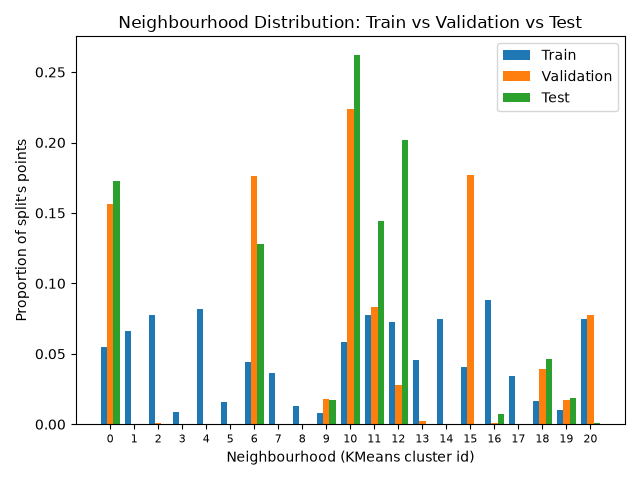

Source data for this figure (header and first rows):
, train, validation, test
0, 0.05462, 0.1565, 0.1725
1, 0.06586, 0.0, 0.0
2, 0.07764, 0.00125, 0.0
3, 0.008891, 0.0, 0.0
4, 0.08187, 0.0, 0.0
5, 0.01561, 0.0, 0.0
6, 0.04415, 0.176, 0.128
7, 0.03607, 0.0, 0.0
8, 0.0133, 0.0, 0.0
9, 0.008109, 0.01775, 0.017
10, 0.05837, 0.2235, 0.2622
11, 0.0774, 0.083, 0.1442
12, 0.07291, 0.028, 0.202
13, 0.04527, 0.002, 0.0
14, 0.07503, 0.0, 0.00025
15, 0.04053, 0.1772, 0.00025
16, 0.08824, 0.00075, 0.0075
17, 0.03425, 0.0, 0.0
18, 0.01671, 0.039, 0.04625
19, 0.01043, 0.0175, 0.0185
20, 0.07473, 0.0775, 0.00125
